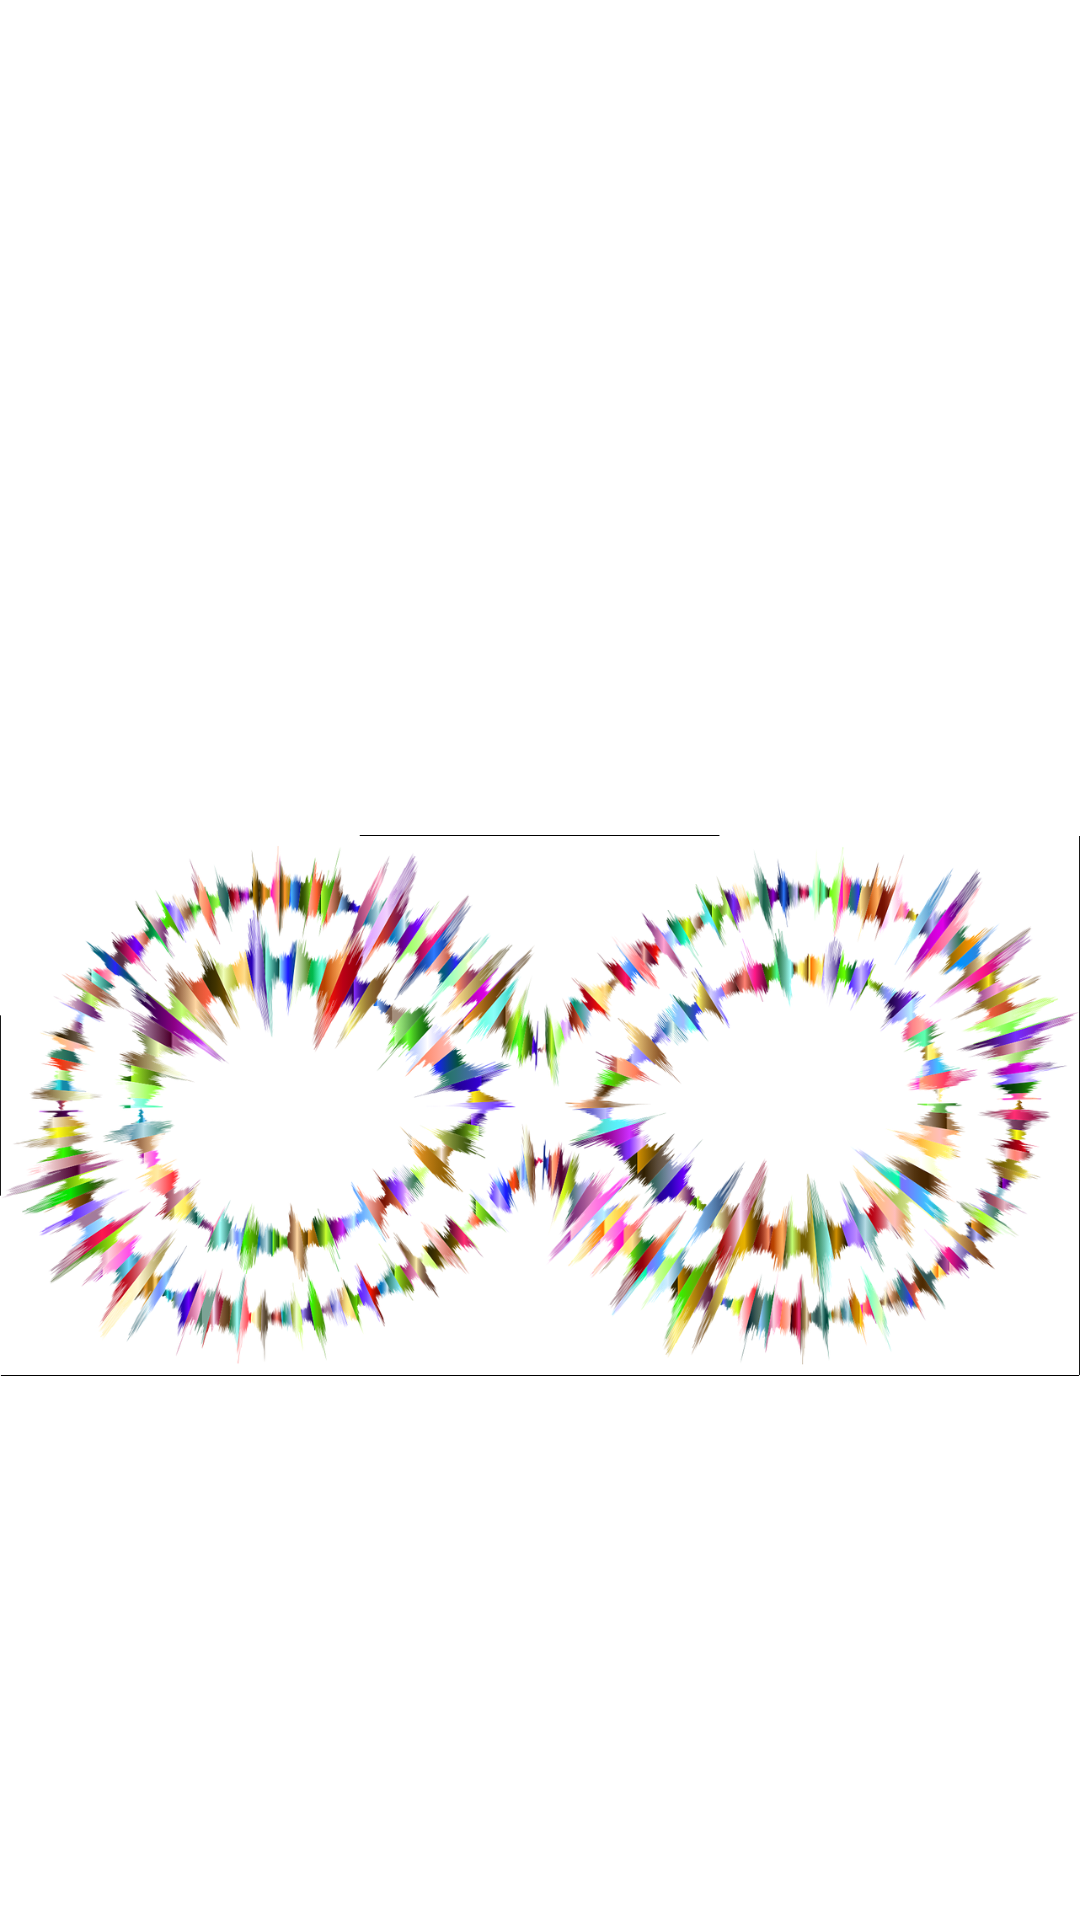

Here is an Android app screen rendered from its layout file. Give the layout XML and the strings, colors and styles it references.
<!-- AndroidManifest.xml: application theme AppTheme -->
<!-- res/layout/activity_main.xml -->
<?xml version="1.0" encoding="utf-8"?>
<RelativeLayout xmlns:android="http://schemas.android.com/apk/res/android"
    xmlns:tools="http://schemas.android.com/tools"
    android:layout_width="match_parent"
    android:layout_height="match_parent"
    android:background="@android:color/background_light"
    tools:context="com.example.android.androidbasicsudacityprojectfour.MainActivity">

    <TextView
        android:id="@+id/country"
        style="@style/CategoryStyle"
        android:layout_alignParentLeft="true"
        android:layout_alignParentStart="true"
        android:layout_marginLeft="@dimen/standard_padding"
        android:layout_marginTop="@dimen/standard_padding"
        android:text="@string/genre_country" />

    <TextView
        android:id="@+id/rock"
        style="@style/CategoryStyle"
        android:layout_alignParentEnd="true"
        android:layout_alignParentRight="true"
        android:layout_marginRight="@dimen/standard_padding"
        android:layout_marginTop="@dimen/standard_padding"
        android:text="@string/genre_rock" />

    <TextView
        android:id="@+id/pop"
        style="@style/CategoryStyle"
        android:layout_alignParentLeft="true"
        android:layout_alignParentStart="true"
        android:layout_below="@id/rock"
        android:layout_marginLeft="@dimen/standard_padding"
        android:layout_marginTop="@dimen/standard_padding"
        android:text="@string/genre_pop" />

    <TextView
        android:id="@+id/folk"
        style="@style/CategoryStyle"
        android:layout_alignParentEnd="true"
        android:layout_alignParentRight="true"
        android:layout_below="@id/rock"
        android:layout_marginRight="@dimen/standard_padding"
        android:layout_marginTop="@dimen/standard_padding"
        android:text="@string/genre_folk" />

    <ImageView
        android:layout_width="wrap_content"
        android:layout_height="wrap_content"
        android:layout_below="@id/pop"
        android:src="@drawable/musicwaves" />

</RelativeLayout>
<!-- resources referenced by this layout -->
<resources>
  <dimen name="standard_padding">16dp</dimen>
  <!-- drawable musicwaves: png bitmap (drawable, 805800 bytes) -->
  <string name="genre_country">Country</string>
  <string name="genre_folk">Folk</string>
  <string name="genre_pop">Pop</string>
  <string name="genre_rock">Rock</string>
  <style name="CategoryStyle">
          <item name="android:layout_width">@dimen/genre_item_width</item>
          <item name="android:layout_height">@dimen/genre_item_height</item>
          <item name="android:textAlignment">center</item>
          <item name="android:background">@android:color/holo_orange_light</item>
          <item name="android:layout_marginTop">@dimen/standard_padding</item>
          <item name="android:gravity">center_vertical</item>
          <item name="android:textColor">@android:color/black</item>
          <item name="android:textStyle">bold</item>
          <item name="android:textAppearance">?android:textAppearanceLarge</item>
      </style>
  <style name="AppTheme" parent="Theme.AppCompat.Light.DarkActionBar">
          
          <item name="colorPrimary">@color/colorPrimary</item>
          <item name="colorPrimaryDark">@color/colorPrimaryDark</item>
          <item name="colorAccent">@color/colorAccent</item>
      </style>
  <dimen name="genre_item_height">88dp</dimen>
  <!-- not gathered from this repository: default colours our renderer supplied (Android Studio template values) -->
  <color name="colorPrimary">#FF6200EE</color>
  <color name="colorPrimaryDark">#FF3700B3</color>
  <color name="colorAccent">#FF03DAC5</color>
</resources>
